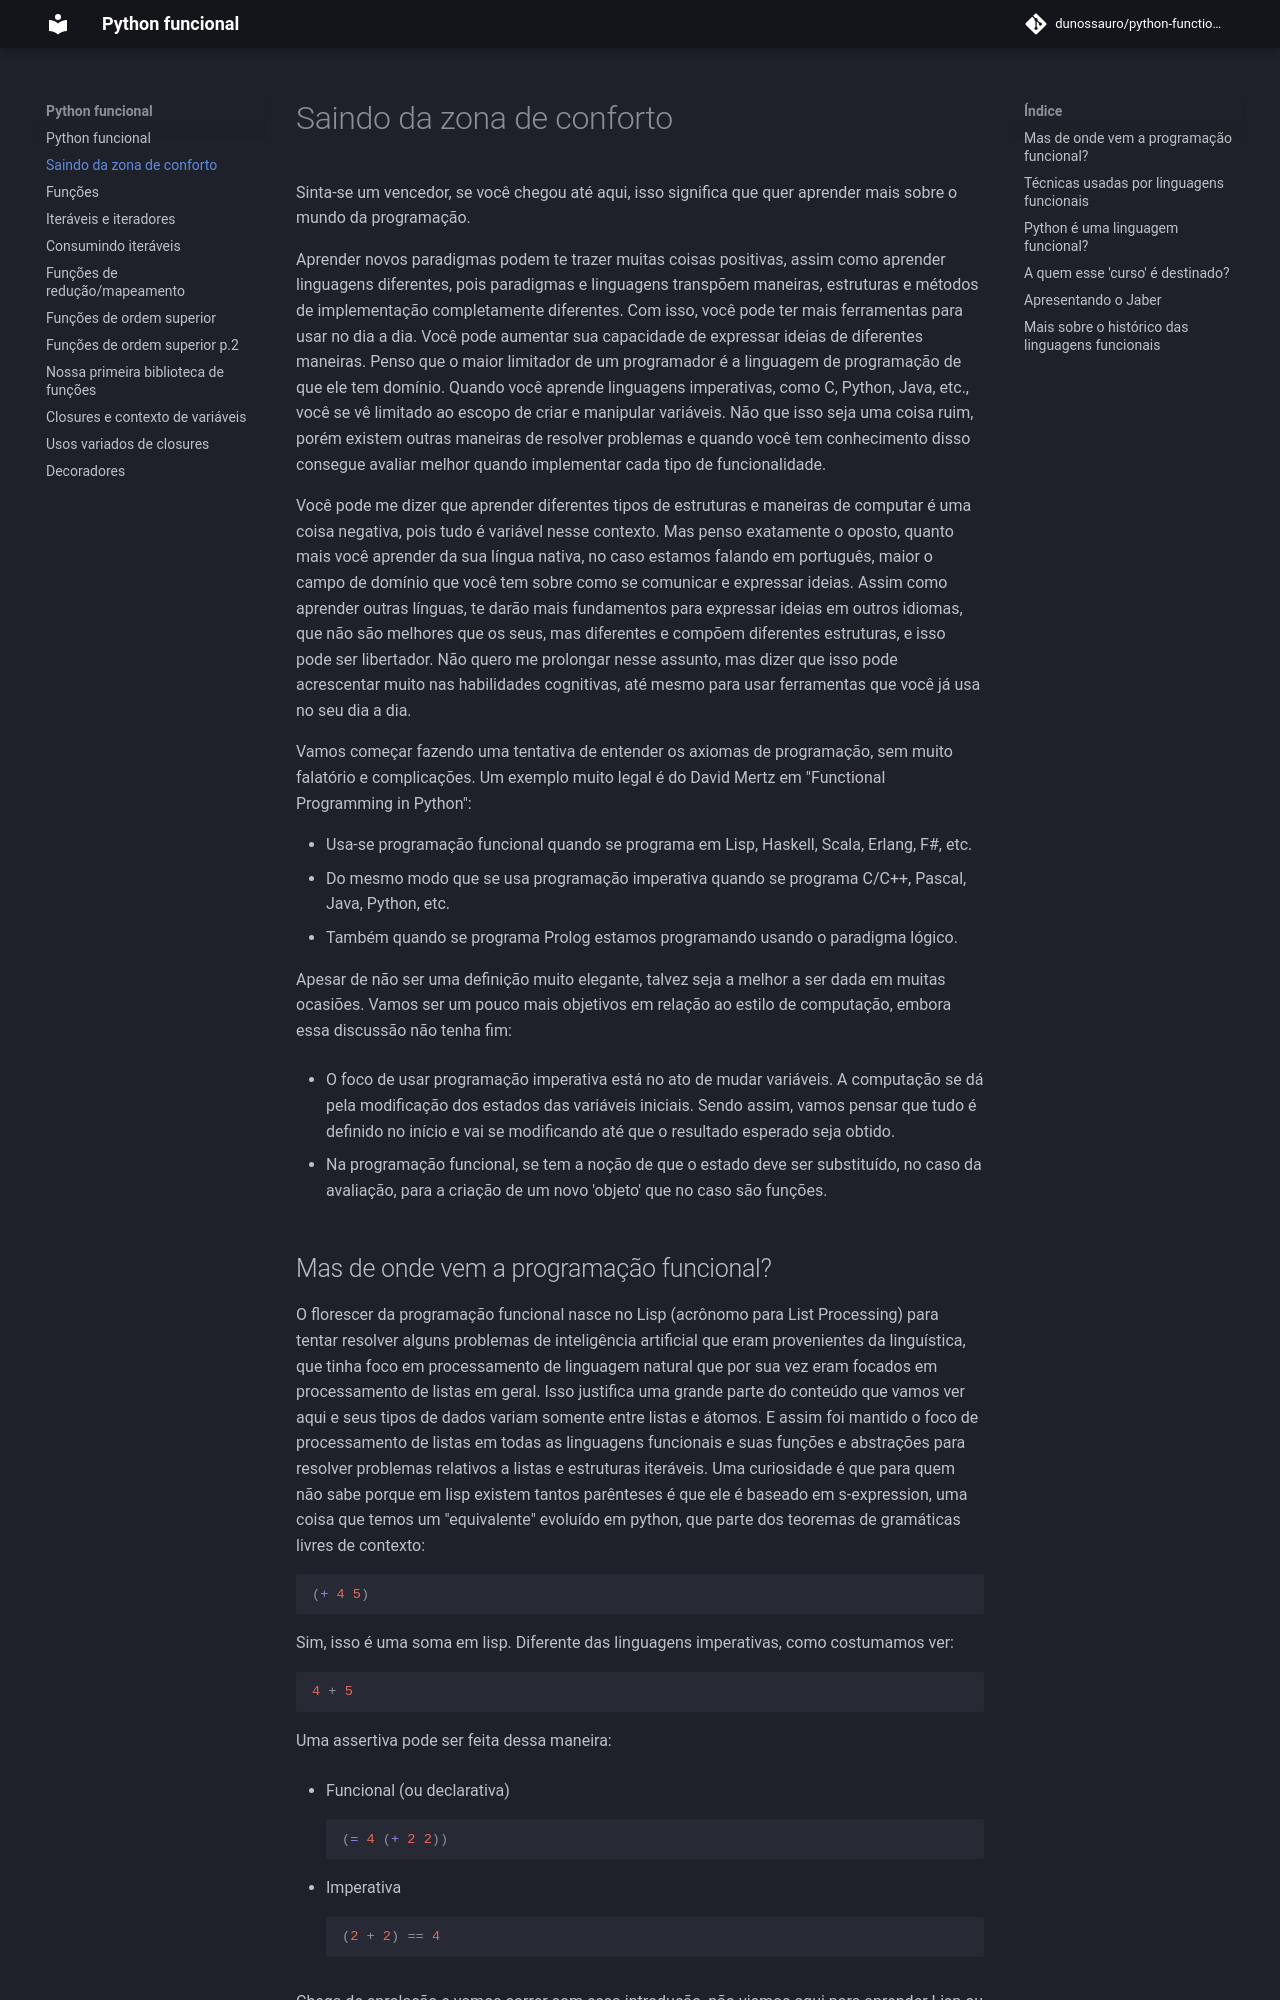

repository: dunossauro/python-funcional · page: 00_introducao/index.html · generator: jekyll

[Continue lendo: >>> 01 - Funções](./01_funcoes.md)

# 0. Saindo da zona de conforto

Sinta-se um vencedor, se você chegou até aqui, isso significa que quer aprender mais sobre o mundo da programação.

Aprender novos paradígmas podem te trazer muitas coisas positivas, assim como aprender linguagens diferentes, pois paradígmas e linguagens transpõem maneiras, estruturas e métodos de implementação completamente diferentes. Com isso você pode ter mais ferramentas para usar no dia a dia. Você pode aumentar sua capacidade de expressar ideias de diferentes maneiras. Eu penso que o maior limitador de um programador é a linguagem de programação em que ele tem domínio. Quando você aprende linguagens imperativas, como C, Python, Java e etc..., você se vê limitado ao escopo de criar e manipular variáveis. Não que isso seja uma coisa ruim, porém existem outras maneiras de resolver problemas e quando você tem conhecimento disso consegue avaliar melhor quando implementar cada tipo de coisa.

Você pode me dizer que aprender diferentes tipos de estruturas e maneiras de computar é uma coisa negativa pois tudo é variável nesse contexto. Mas eu penso exatamente o contrário, quanto mais você aprender da sua língua nativa, no caso estamos falando em português, maior o campo de domínio que você tem sobre como se comunicar e expressar ideias. Assim como aprender outras línguas te darão mais fundamentos para expressar ideias em outros idiomas, que não são melhores que os seu, mas diferentes e compõem diferentes estruturas, e isso pode ser libertador. Não quero me prolongar nesse assunto, mas dizer que isso pode acrescentar muito na suas habilidades cognitivas, até mesmo para usar ferramentas que você já usa no seu dia a dia.


Vamos começar fazendo uma tentativa de entender os paradígmas de programação, sem muito falatório e complicações. Um exemplo muito legal é do David Mertz em "Functional Programming in Python":

-   Usa-se programação funcional quando se programa em Lisp, Haskell, Scala, Erlang, F# etc..

-   Do mesmo modo que se usa programação imperativa quando se programada C/C++, Pascal, Java, Python etc...

-   Também quando se programa Prolog estamos programando usando o paradígma lógico.


Apesar de não ser uma definição muito elegante, talvez seja a melhor a ser dada em muitas ocasiões. Vamos tentar ser um pouco mais objetivos em relação ao estilo de computação, embora essa discussão não tenha fim:

-   O foco de usar programação imperativa está no ato de mudar variáveis. A computação se dá pela modificação dos estados das variáveis iniciais. Sendo assim, vamos pensar que tudo é definido no início e vai se modificando até que o resultado esperado seja obtido.

-   Na programação funcional, se tem a noção de que o estado deve ser substituído, no caso da avaliação, para criação de um novo 'objeto' que no caso são funções.
